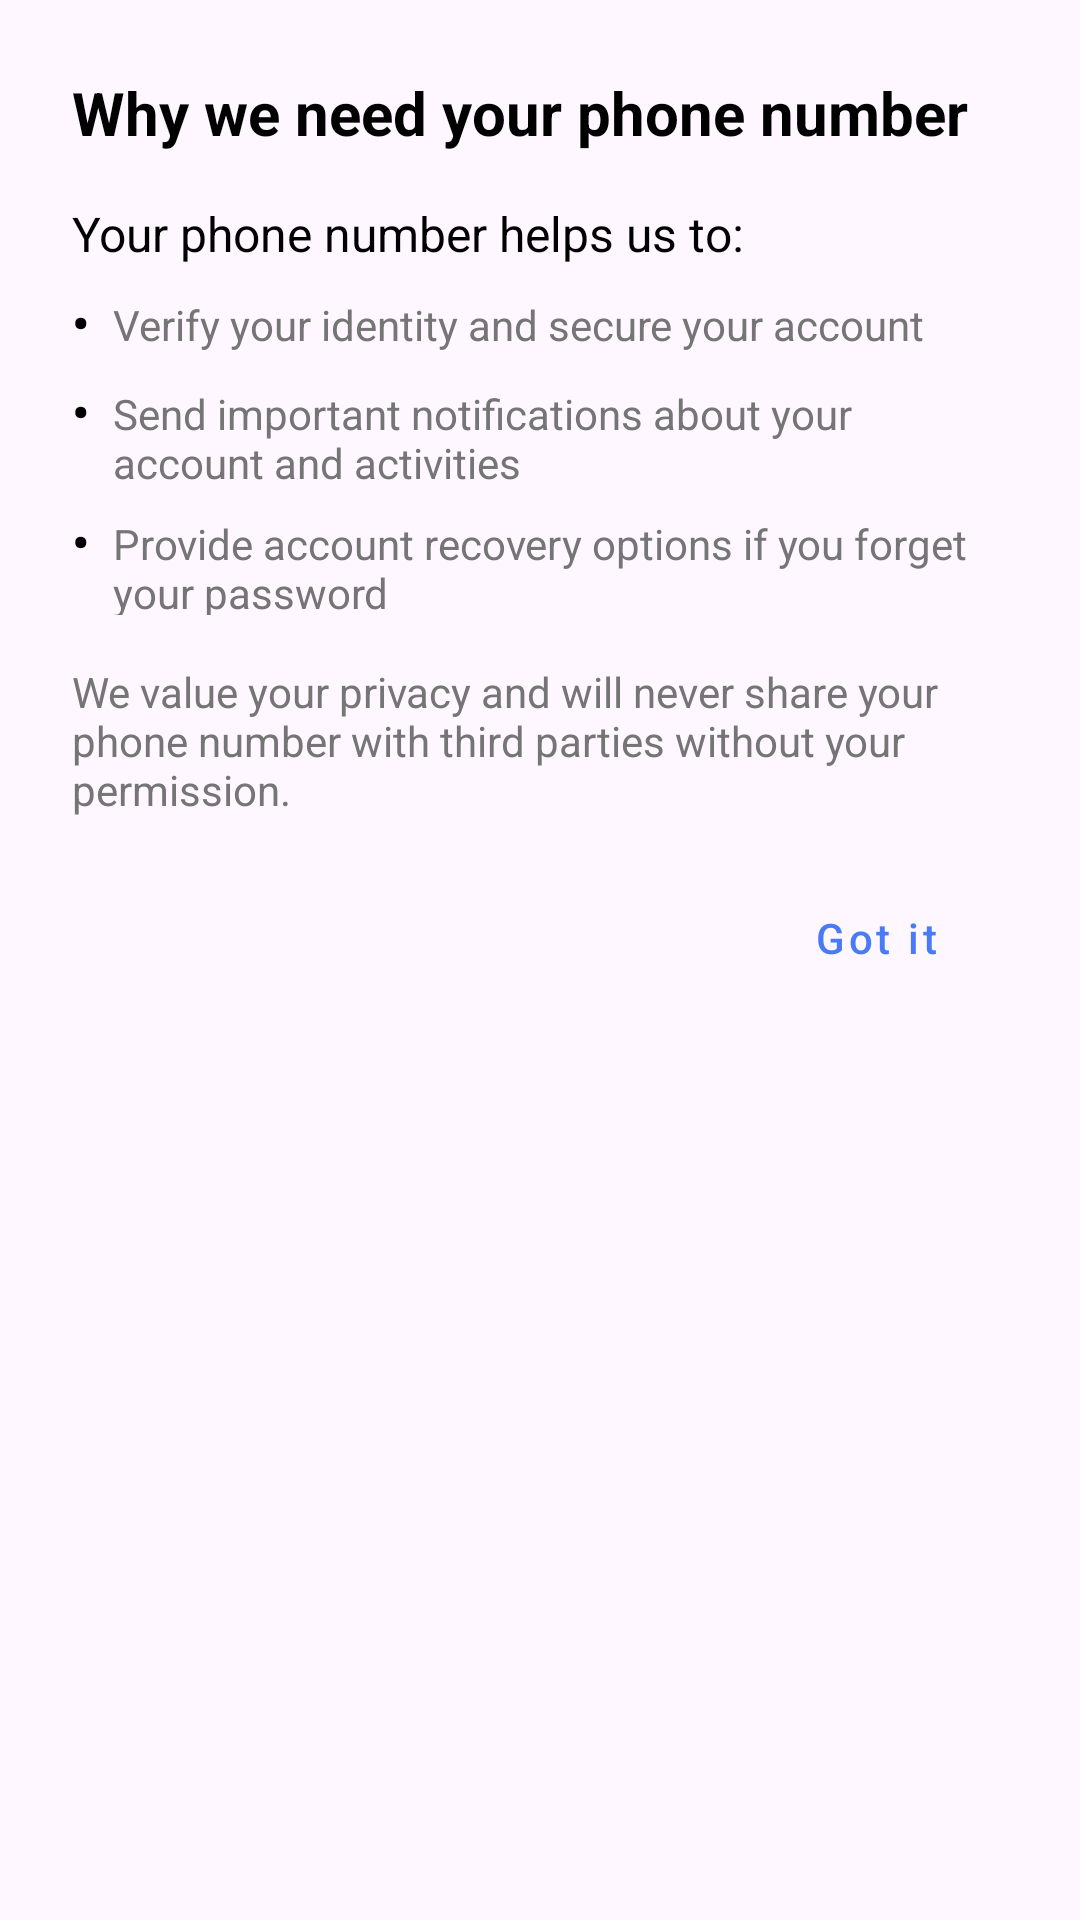

Write the Android layout XML for this screen, with the resource values it uses.
<!-- AndroidManifest.xml: application theme Theme.FlowNotify -->
<!-- res/layout/dialog_why_phone_number.xml -->
<?xml version="1.0" encoding="utf-8"?>
<LinearLayout xmlns:android="http://schemas.android.com/apk/res/android"
    android:layout_width="match_parent"
    android:layout_height="wrap_content"
    android:orientation="vertical"
    android:padding="24dp">

    <TextView
        android:layout_width="match_parent"
        android:layout_height="wrap_content"
        android:text="Why we need your phone number"
        android:textColor="@color/black"
        android:textSize="20sp"
        android:textStyle="bold" />

    <TextView
        android:layout_width="match_parent"
        android:layout_height="wrap_content"
        android:layout_marginTop="16dp"
        android:text="Your phone number helps us to:"
        android:textColor="@color/black"
        android:textSize="16sp" />

    <LinearLayout
        android:layout_width="match_parent"
        android:layout_height="wrap_content"
        android:layout_marginTop="8dp"
        android:orientation="horizontal">

        <TextView
            android:layout_width="wrap_content"
            android:layout_height="wrap_content"
            android:text="•"
            android:textColor="@color/black"
            android:textSize="16sp"
            android:textStyle="bold" />

        <TextView
            android:layout_width="match_parent"
            android:layout_height="wrap_content"
            android:layout_marginStart="8dp"
            android:text="Verify your identity and secure your account"
            android:textColor="#757575"
            android:textSize="14sp" />
    </LinearLayout>

    <LinearLayout
        android:layout_width="match_parent"
        android:layout_height="wrap_content"
        android:layout_marginTop="8dp"
        android:orientation="horizontal">

        <TextView
            android:layout_width="wrap_content"
            android:layout_height="wrap_content"
            android:text="•"
            android:textColor="@color/black"
            android:textSize="16sp"
            android:textStyle="bold" />

        <TextView
            android:layout_width="match_parent"
            android:layout_height="wrap_content"
            android:layout_marginStart="8dp"
            android:text="Send important notifications about your account and activities"
            android:textColor="#757575"
            android:textSize="14sp" />
    </LinearLayout>

    <LinearLayout
        android:layout_width="match_parent"
        android:layout_height="wrap_content"
        android:layout_marginTop="8dp"
        android:orientation="horizontal">

        <TextView
            android:layout_width="wrap_content"
            android:layout_height="wrap_content"
            android:text="•"
            android:textColor="@color/black"
            android:textSize="16sp"
            android:textStyle="bold" />

        <TextView
            android:layout_width="match_parent"
            android:layout_height="wrap_content"
            android:layout_marginStart="8dp"
            android:text="Provide account recovery options if you forget your password"
            android:textColor="#757575"
            android:textSize="14sp" />
    </LinearLayout>

    <TextView
        android:layout_width="match_parent"
        android:layout_height="wrap_content"
        android:layout_marginTop="16dp"
        android:text="We value your privacy and will never share your phone number with third parties without your permission."
        android:textColor="#757575"
        android:textSize="14sp" />

    <Button
        android:id="@+id/btn_got_it"
        style="@style/Widget.MaterialComponents.Button.TextButton"
        android:layout_width="wrap_content"
        android:layout_height="wrap_content"
        android:layout_gravity="end"
        android:layout_marginTop="16dp"
        android:text="Got it"
        android:textAllCaps="false"
        android:textColor="@color/primary_blue" />
</LinearLayout>
<!-- resources referenced by this layout -->
<resources>
  <color name="black">#FF000000</color>
  <color name="primary_blue">#4A7BF7</color>
  <style name="Theme.FlowNotify" parent="Base.Theme.FlowNotify" />
  <style name="Base.Theme.FlowNotify" parent="Theme.Material3.DayNight.NoActionBar">
          
          
      </style>
</resources>
